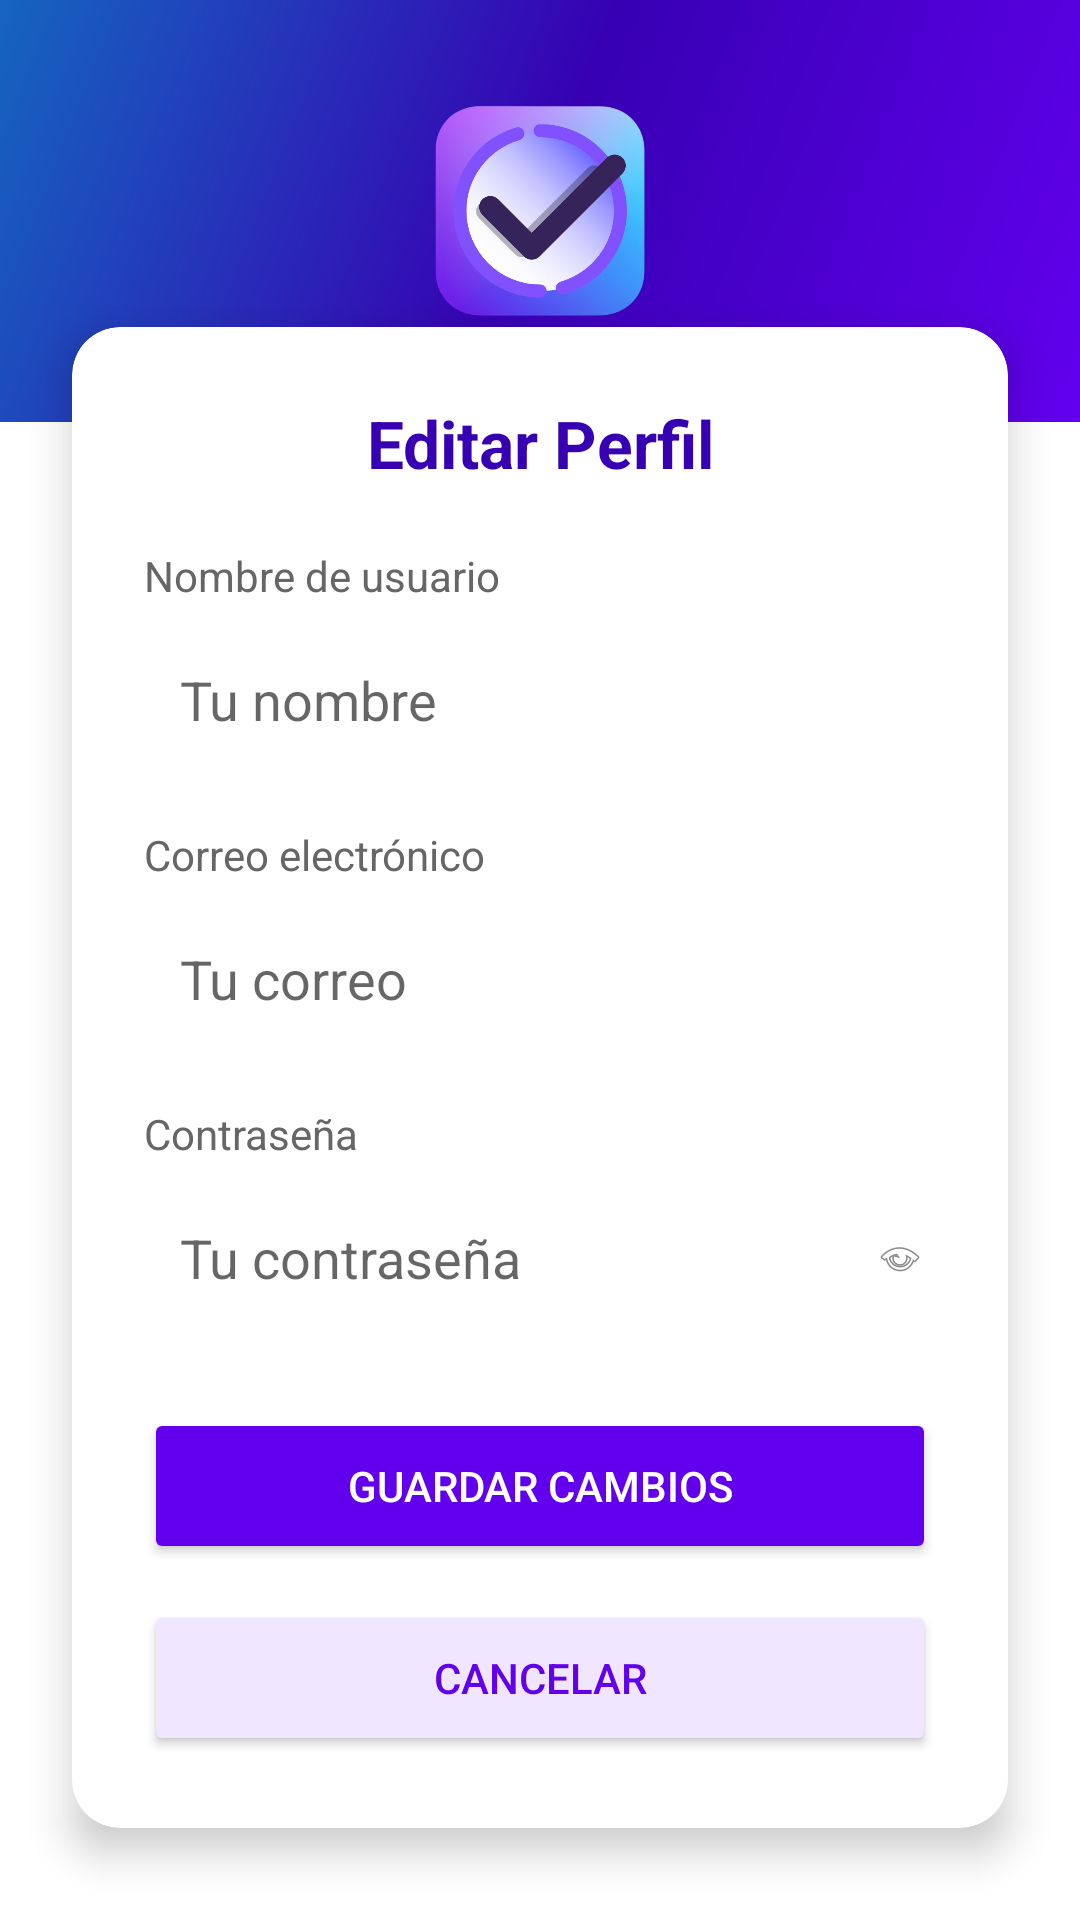

This screen was rendered from an Android layout file. Write that file and the resources it references.
<!-- AndroidManifest.xml: activity theme Theme.TaskifyA -->
<!-- res/layout/activity_editar_perfil.xml -->
<?xml version="1.0" encoding="utf-8"?>
<androidx.constraintlayout.widget.ConstraintLayout
    xmlns:android="http://schemas.android.com/apk/res/android"
    xmlns:app="http://schemas.android.com/apk/res-auto"
    android:layout_width="match_parent"
    android:layout_height="match_parent"
    android:background="#FFFFFF">

    
    <View
        android:id="@+id/viewHeader"
        android:layout_width="match_parent"
        android:layout_height="0dp"
        android:background="@drawable/splash_background"
        app:layout_constraintTop_toTopOf="parent"
        app:layout_constraintHeight_percent="0.22"/>

    <ImageView
        android:layout_width="70dp"
        android:layout_height="70dp"
        android:src="@drawable/logo_taskify"
        android:contentDescription="Logo"
        android:scaleType="fitCenter"
        app:layout_constraintTop_toTopOf="@id/viewHeader"
        app:layout_constraintBottom_toBottomOf="@id/viewHeader"
        app:layout_constraintStart_toStartOf="parent"
        app:layout_constraintEnd_toEndOf="parent"/>

    <androidx.cardview.widget.CardView
        android:layout_width="0dp"
        android:layout_height="wrap_content"
        android:layout_marginStart="24dp"
        android:layout_marginEnd="24dp"
        android:layout_marginTop="-32dp"
        app:cardCornerRadius="16dp"
        app:cardElevation="8dp"
        app:cardBackgroundColor="#FFFFFF"
        app:layout_constraintTop_toBottomOf="@id/viewHeader"
        app:layout_constraintStart_toStartOf="parent"
        app:layout_constraintEnd_toEndOf="parent">

        <LinearLayout
            android:layout_width="match_parent"
            android:layout_height="wrap_content"
            android:orientation="vertical"
            android:padding="24dp">

            <TextView
                android:layout_width="match_parent"
                android:layout_height="wrap_content"
                android:text="Editar Perfil"
                android:textSize="22sp"
                android:textStyle="bold"
                android:textColor="#3700B3"
                android:gravity="center"
                android:layout_marginBottom="20dp"/>

            <TextView
                android:layout_width="wrap_content"
                android:layout_height="wrap_content"
                android:text="Nombre de usuario"
                android:textSize="14sp"
                android:textColor="#666666"
                android:layout_marginBottom="6dp"/>

            <EditText
                android:id="@+id/etNombre"
                android:layout_width="match_parent"
                android:layout_height="52dp"
                android:hint="Tu nombre"
                android:padding="12dp"
                android:background="@drawable/edittext_background"
                android:layout_marginBottom="16dp"/>

            <TextView
                android:layout_width="wrap_content"
                android:layout_height="wrap_content"
                android:text="Correo electrónico"
                android:textSize="14sp"
                android:textColor="#666666"
                android:layout_marginBottom="6dp"/>

            <EditText
                android:id="@+id/etCorreo"
                android:layout_width="match_parent"
                android:layout_height="52dp"
                android:hint="Tu correo"
                android:inputType="textEmailAddress"
                android:padding="12dp"
                android:background="@drawable/edittext_background"
                android:layout_marginBottom="16dp"/>

            <TextView
                android:layout_width="wrap_content"
                android:layout_height="wrap_content"
                android:text="Contraseña"
                android:textSize="14sp"
                android:textColor="#666666"
                android:layout_marginBottom="6dp"/>

            <RelativeLayout
                android:id="@+id/passwordContainer"
                android:layout_width="match_parent"
                android:layout_height="52dp"
                android:background="@drawable/edittext_background"
                android:layout_marginBottom="24dp">

                <EditText
                    android:id="@+id/etPassword"
                    android:layout_width="match_parent"
                    android:layout_height="match_parent"
                    android:hint="Tu contraseña"
                    android:inputType="textPassword"
                    android:padding="12dp"
                    android:paddingEnd="40dp"
                    android:background="@android:color/transparent"/>

                <ImageView
                    android:id="@+id/ivTogglePassword"
                    android:layout_width="24dp"
                    android:layout_height="24dp"
                    android:src="@android:drawable/ic_menu_view"
                    android:layout_alignParentEnd="true"
                    android:layout_centerVertical="true"
                    android:padding="4dp"/>

            </RelativeLayout>

            <Button
                android:id="@+id/btnGuardarCambios"
                android:layout_width="match_parent"
                android:layout_height="52dp"
                android:text="Guardar cambios"
                android:textColor="#FFFFFF"
                android:backgroundTint="#6200EE"
                android:layout_marginBottom="12dp"/>

            <Button
                android:id="@+id/btnCancelar"
                android:layout_width="match_parent"
                android:layout_height="52dp"
                android:text="Cancelar"
                android:textColor="#6200EE"
                android:backgroundTint="#F0E6FF"/>

        </LinearLayout>
    </androidx.cardview.widget.CardView>

</androidx.constraintlayout.widget.ConstraintLayout>
<!-- resources referenced by this layout -->
<resources>
  <!-- drawable logo_taskify: png bitmap (drawable, 148418 bytes) -->
  <!-- drawable splash_background (drawable) -->
  <?xml version="1.0" encoding="utf-8"?>
  <shape xmlns:android="http://schemas.android.com/apk/res/android">
      <gradient
          android:startColor="#6200EE"
          android:centerColor="#3700B3"
          android:endColor="#1565C0"
          android:angle="135"
          android:type="linear"/>
  </shape>
  <style name="Theme.TaskifyA" parent="Theme.MaterialComponents.Light.NoActionBar">
          <item name="colorPrimary">#6200EE</item>
          <item name="colorPrimaryVariant">#3700B3</item>
          <item name="colorSecondary">#03DAC5</item>
          <item name="colorBackground">#FFFFFF</item>
          <item name="android:colorBackground">#FFFFFF</item>
          <item name="android:windowBackground">#FFFFFF</item>
          <item name="colorOnBackground">#000000</item>
          <item name="colorSurface">#FFFFFF</item>
          <item name="colorOnSurface">#000000</item>
          <item name="colorOnPrimary">#FFFFFF</item>
          <item name="android:textColorPrimary">#000000</item>
          <item name="android:textColorSecondary">#666666</item>
      </style>
</resources>
